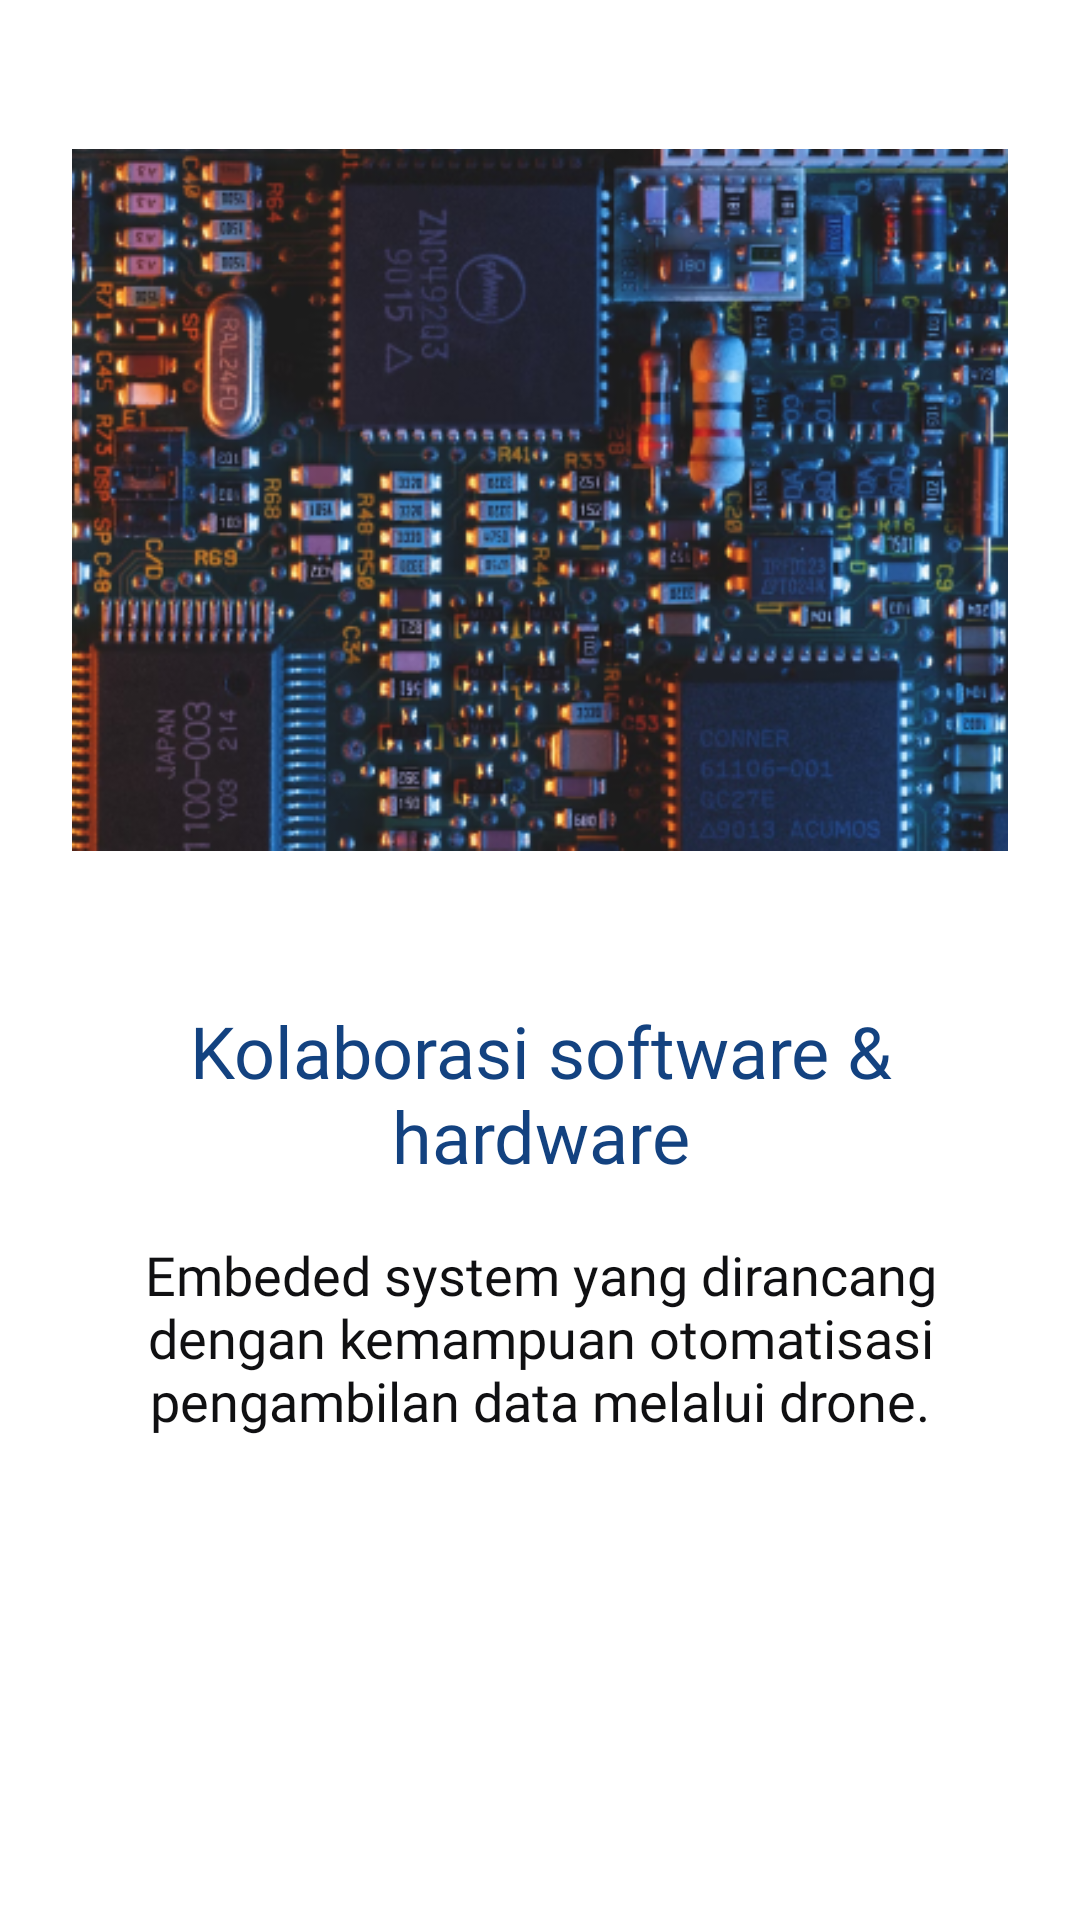

Produce the Android XML layout that renders to this screen, including the resource entries it uses.
<!-- AndroidManifest.xml: application theme Theme.Drones_isai -->
<!-- res/layout/fragment_tentang3.xml -->
<?xml version="1.0" encoding="utf-8"?>
<FrameLayout xmlns:android="http://schemas.android.com/apk/res/android"
    xmlns:tools="http://schemas.android.com/tools"
    android:layout_width="match_parent"
    android:layout_height="match_parent"
    tools:context=".ui.tentang.Tentang2Fragment">

    <LinearLayout
        android:layout_width="match_parent"
        android:layout_height="wrap_content"
        android:layout_margin="24dp"
        android:orientation="vertical">

        <ImageView
            android:layout_width="match_parent"
            android:layout_height="wrap_content"
            android:src="@drawable/gambar_kolaborasi"
            android:contentDescription="@string/foto_drone" />

        <TextView
            android:layout_width="wrap_content"
            android:layout_height="wrap_content"
            android:layout_gravity="center"
            android:layout_marginTop="25dp"
            android:fontFamily="@font/bellotatext_bold"
            android:text="@string/kolaborasi_software_amp_hardware"
            android:textAlignment="center"
            android:textColor="@color/blue"
            android:textSize="24sp" />

        <TextView
            android:layout_width="wrap_content"
            android:layout_height="wrap_content"
            android:fontFamily="@font/bellotatext_regular"
            android:padding="18dp"
            android:text="@string/embeded_system_yang_dirancang_dengan_kemampuan_otomatisasi_pengambilan_data_melalui_drone"
            android:textAlignment="center"
            android:textColor="#101012"
            android:textSize="18sp" />
    </LinearLayout>


</FrameLayout>
<!-- resources referenced by this layout -->
<resources>
  <color name="blue">#134280</color>
  <!-- drawable gambar_kolaborasi: png bitmap (drawable, 240330 bytes) -->
  <string name="embeded_system_yang_dirancang_dengan_kemampuan_otomatisasi_pengambilan_data_melalui_drone">Embeded system yang dirancang dengan kemampuan otomatisasi pengambilan data melalui drone.</string>
  <string name="kolaborasi_software_amp_hardware">Kolaborasi software &amp; hardware</string>
  <style name="Theme.Drones_isai" parent="Theme.MaterialComponents.DayNight.NoActionBar">
          
          <item name="colorPrimary">@color/blue_theme</item>
          <item name="colorPrimaryVariant">@color/second_theme</item>
          <item name="colorOnPrimary">@color/white</item>
          
          <item name="colorSecondary">@color/teal_200</item>
          <item name="colorSecondaryVariant">@color/teal_700</item>
          <item name="colorOnSecondary">@color/black</item>
          
          <item name="android:statusBarColor" tools:targetApi="l">?attr/colorPrimaryVariant</item>
          
          <item name="bottomSheetDialogTheme">@style/AppBottomSheetDialogTheme</item>
  
  
      </style>
  <color name="white">#FFFFFFFF</color>
  <color name="teal_200">#FF03DAC5</color>
  <color name="teal_700">#FF018786</color>
  <color name="black">#FF000000</color>
  <style name="AppBottomSheetDialogTheme" parent="Theme.Design.Light.BottomSheetDialog">
          <item name="bottomSheetStyle">@style/AppModalStyle</item>
      </style>
  <style name="AppModalStyle" parent="Widget.Design.BottomSheet.Modal">
          <item name="android:background">@drawable/rounded_top_white</item>
      </style>
</resources>
